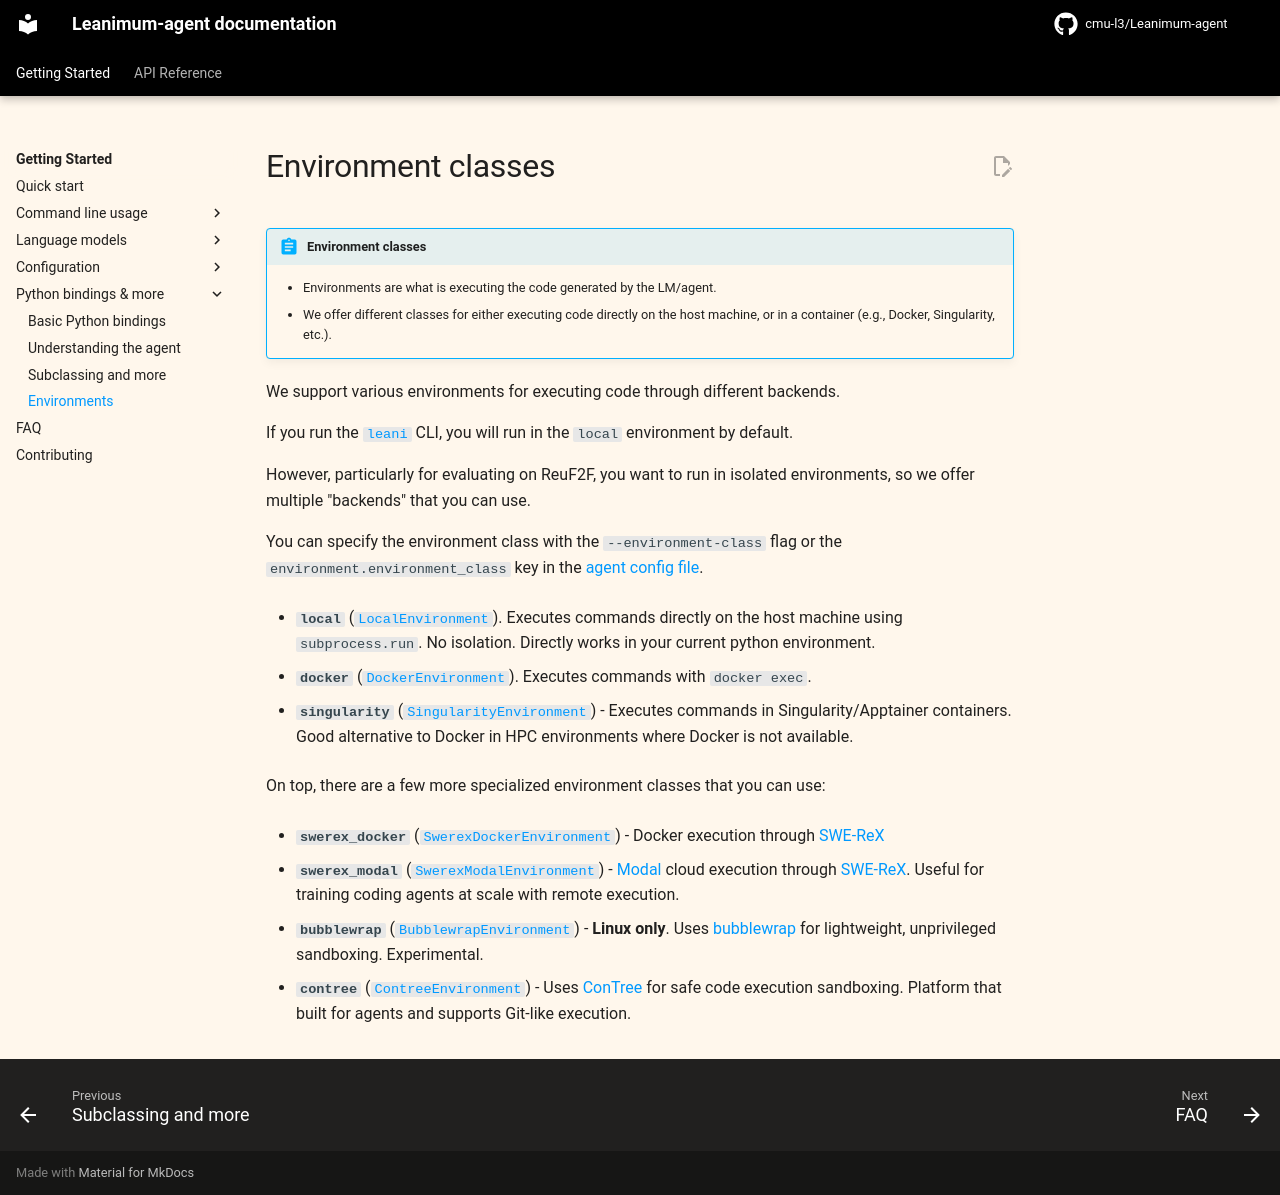

repository: cmu-l3/Leanimum-agent · page: v2/advanced/environments/index.html · generator: mkdocs

# Environment classes

!!! abstract "Environment classes"

    * Environments are what is executing the code generated by the LM/agent.
    * We offer different classes for either executing code directly on the host machine, or in a container (e.g., Docker, Singularity, etc.).

We support various environments for executing code through different backends.

If you run the [`leani`](../usage/mini.md) CLI, you will run in the `local` environment by default.

However, particularly for evaluating on ReuF2F, you want to run in isolated environments, so we offer multiple "backends" that you can use.

You can specify the environment class with the `--environment-class` flag or the
`environment.environment_class` key in the [agent config file](yaml_configuration.md).

* **`local`** ([`LocalEnvironment`](../reference/environments/local.md)). Executes commands directly on the host machine using `subprocess.run`. No isolation. Directly works in your current python environment.

* **`docker`** ([`DockerEnvironment`](../reference/environments/docker.md)). Executes commands with `docker exec`.

* **`singularity`** ([`SingularityEnvironment`](../reference/environments/singularity.md)) - Executes commands in Singularity/Apptainer containers. Good alternative to Docker in HPC environments where Docker is not available.

On top, there are a few more specialized environment classes that you can use:

* **`swerex_docker`** ([`SwerexDockerEnvironment`](../reference/environments/swerex_docker.md)) - Docker execution through [SWE-ReX](https://github.com/swe-agent/swe-rex)

* **`swerex_modal`** ([`SwerexModalEnvironment`](../reference/environments/swerex_modal.md)) - [Modal](https://modal.com) cloud execution through [SWE-ReX](https://github.com/swe-agent/swe-rex). Useful for training coding agents at scale with remote execution.

* **`bubblewrap`** ([`BubblewrapEnvironment`](../reference/environments/bubblewrap.md)) - **Linux only**. Uses [bubblewrap](https://github.com/containers/bubblewrap) for lightweight, unprivileged sandboxing. Experimental.

* **`contree`** ([`ContreeEnvironment`](../reference/environments/contree.md)) - Uses [ConTree](https://contree.dev/) for safe code execution sandboxing. Platform that built for agents and supports Git-like execution.
